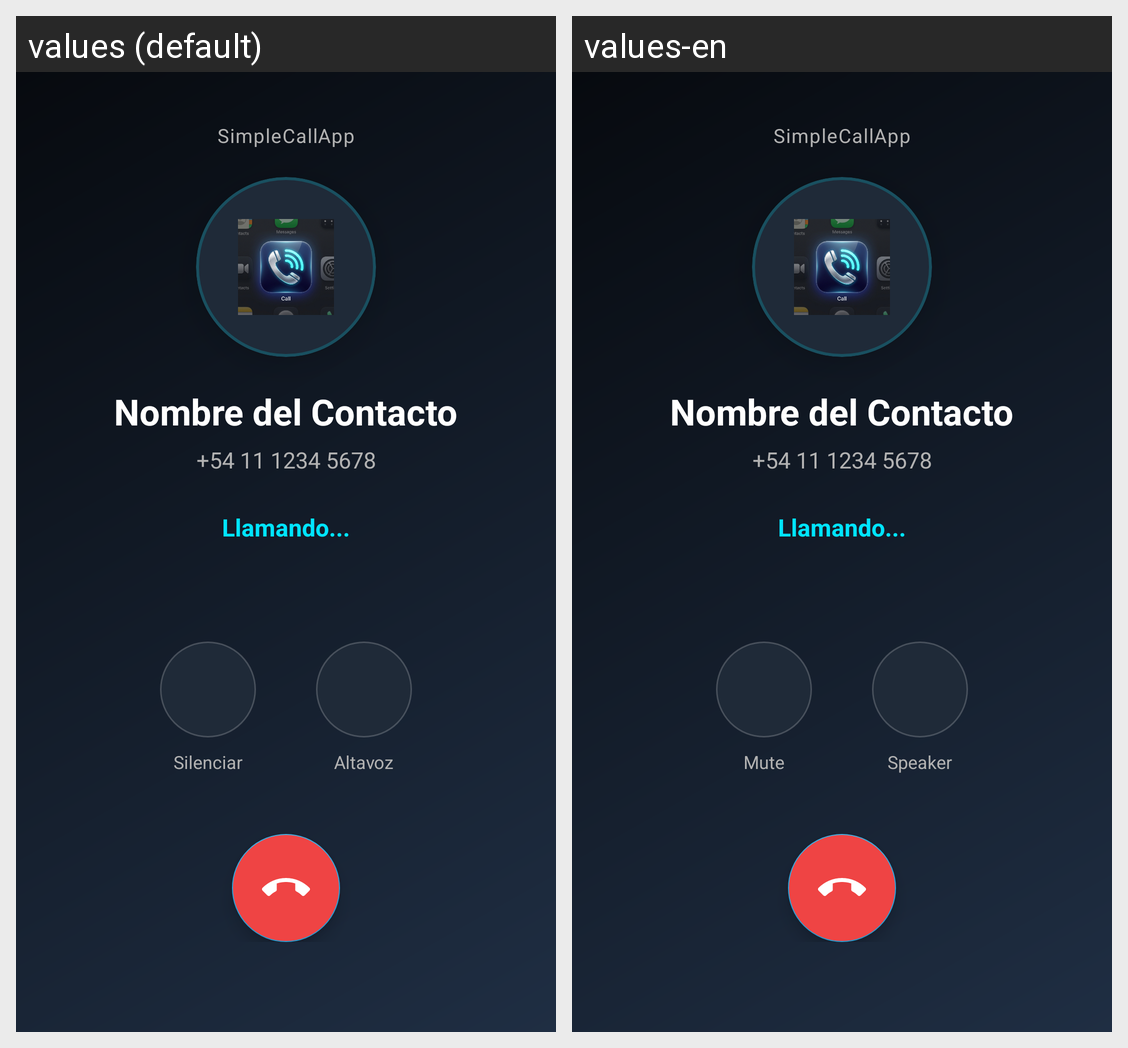

The Android screen above is rendered under two locales of the same app. Produce the string resources it draws, with the default and per-locale values.
Android screen res/layout/activity_call.xml rendered under 2 locales, left to right: values (default), values-en. Device: Nexus 5 (rendered at 1080×1920; each locale shown at half size, 540×960, under a caption strip naming it); theme Theme.SimpleCallApp.NoActionBar.
Strings drawn on this screen, with the default value and each locale's value (text and hints the layout hard-codes, and strings that could not be matched under every locale, appear in the picture but are not listed):

app_name
  values: SimpleCallApp
  values-en: SimpleCallApp

btn_mute
  values: Silenciar
  values-en: Mute

btn_speaker
  values: Altavoz
  values-en: Speaker
